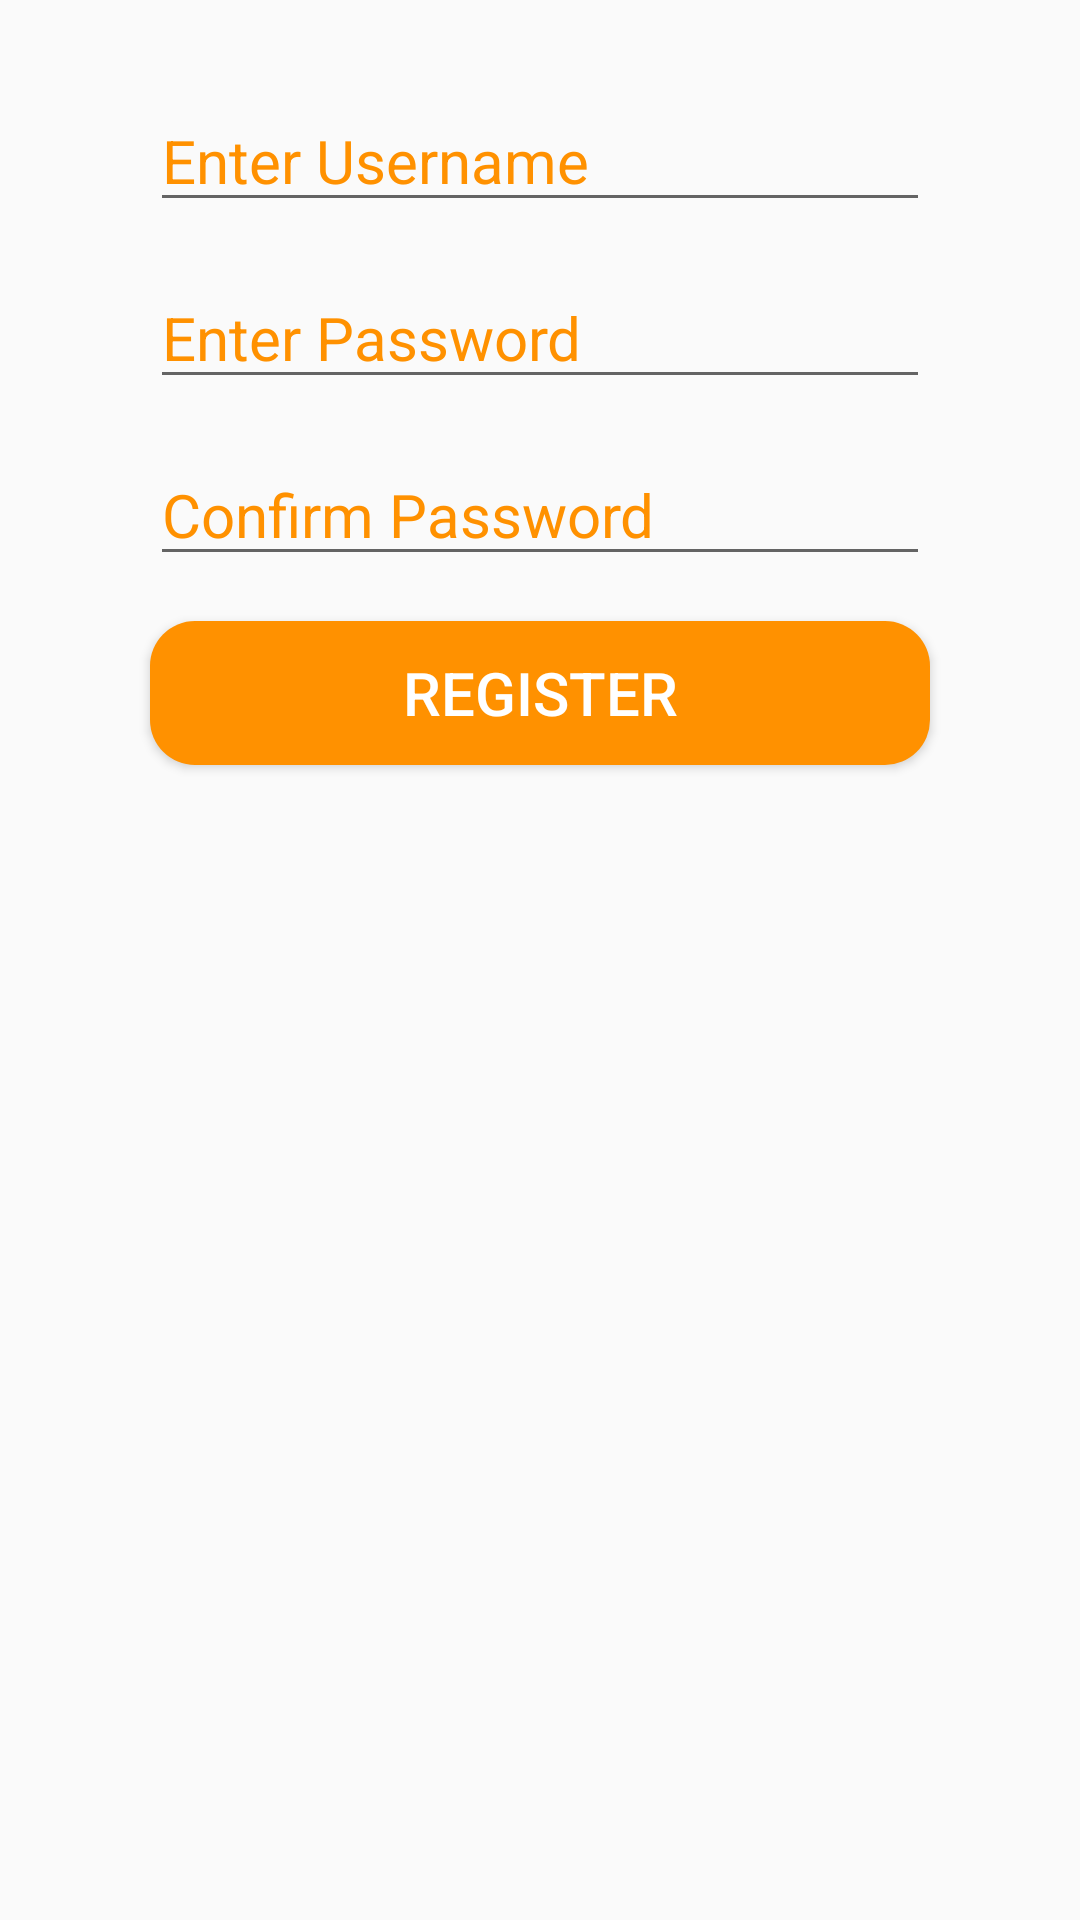

Write the Android layout XML for this screen, with the resource values it uses.
<!-- AndroidManifest.xml: application theme AppTheme -->
<!-- res/layout/activity_register.xml -->
<?xml version="1.0" encoding="utf-8"?>
<LinearLayout
    xmlns:android="http://schemas.android.com/apk/res/android"
    xmlns:tools="http://schemas.android.com/tools"
    android:layout_width="match_parent"
    android:layout_height="match_parent"
    tools:context=".Register"
    android:orientation="vertical">
    <EditText
        android:id="@+id/edituname"
        android:layout_width="match_parent"
        android:layout_height="wrap_content"
        android:layout_marginTop="30dp"
        android:layout_marginLeft="50dp"
        android:layout_marginRight="50dp"
        android:textSize="20sp"
        android:textColorHint="@color/colorPrimary"
        android:hint="@string/enter_username"
        android:autofillHints=""
        android:inputType="text"
        />
    <EditText
        android:id="@+id/editpass"
        android:layout_width="match_parent"
        android:layout_height="wrap_content"
        android:layout_marginTop="15dp"
        android:layout_marginLeft="50dp"
        android:layout_marginRight="50dp"
        android:textSize="20sp"
        android:textColorHint="@color/colorPrimary"
        android:hint="@string/enter_password"
        android:inputType="textPassword"
        android:autofillHints=""
        />
    <EditText
        android:id="@+id/editconpass"
        android:layout_width="match_parent"
        android:layout_height="wrap_content"
        android:layout_marginTop="15dp"
        android:layout_marginRight="50dp"
        android:layout_marginLeft="50dp"
        android:textSize="20sp"
        android:textColorHint="@color/colorPrimary"
        android:hint="@string/confirm_password"
        android:autofillHints=""
        android:inputType="textPassword"
        />
    <Button
        android:id="@+id/reg"
        android:layout_width="match_parent"
        android:layout_height="wrap_content"
        android:layout_marginTop="15dp"
        android:layout_marginLeft="50dp"
        android:layout_marginRight="50dp"
        android:background="@drawable/butn"
        android:textColor="#ffffff"
        android:textSize="20sp"
        android:text="@string/register"
        />
</LinearLayout>
<!-- resources referenced by this layout -->
<resources>
  <color name="colorPrimary">#ff9100</color>
  <!-- drawable butn (drawable) -->
  <?xml version="1.0" encoding="utf-8"?>
  <shape xmlns:android="http://schemas.android.com/apk/res/android"
      android:shape="rectangle">
      <corners android:radius="15sp"/>
      <solid android:color="@color/colorPrimary" />
  </shape>
  <string name="confirm_password">Confirm Password</string>
  <string name="enter_password">Enter Password</string>
  <string name="enter_username">Enter Username</string>
  <string name="register">Register</string>
  <style name="AppTheme" parent="Theme.AppCompat.Light.DarkActionBar">
          
          <item name="colorPrimary">@color/colorPrimary</item>
          <item name="colorPrimaryDark">@color/colorPrimaryDark</item>
          <item name="colorAccent">@color/colorAccent</item>
      </style>
  <color name="colorPrimaryDark">#ff3d00</color>
  <color name="colorAccent">#76ff03</color>
</resources>
